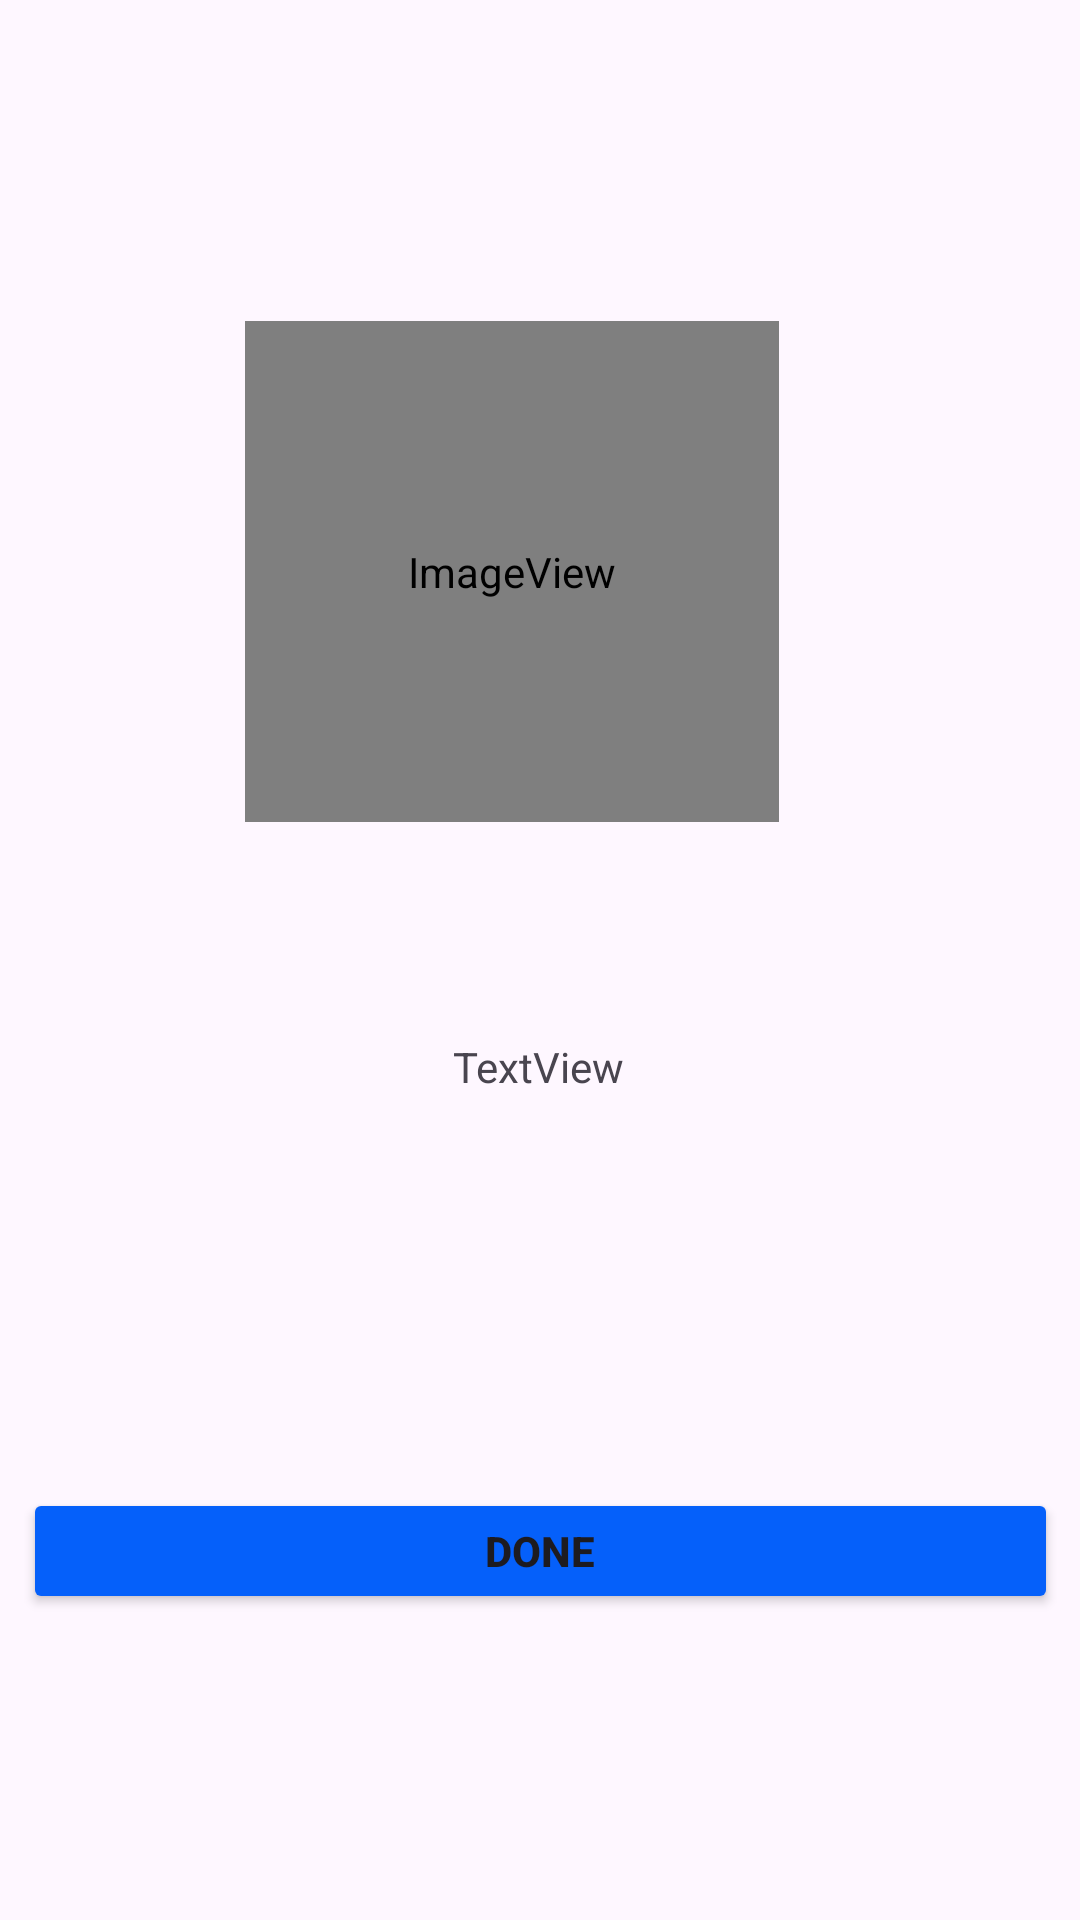

The Android layout XML behind this screen, and the referenced resources:
<!-- AndroidManifest.xml: application theme Theme.Vadim -->
<!-- res/layout/activity_main17.xml -->
<?xml version="1.0" encoding="utf-8"?>
<androidx.constraintlayout.widget.ConstraintLayout xmlns:android="http://schemas.android.com/apk/res/android"
    xmlns:app="http://schemas.android.com/apk/res-auto"
    xmlns:tools="http://schemas.android.com/tools"
    android:id="@+id/main"
    android:layout_width="match_parent"
    android:layout_height="match_parent"
    tools:context=".MainActivity17">

    <ImageView
        android:id="@+id/imageView12"
        android:layout_width="178dp"
        android:layout_height="167dp"
        android:layout_marginStart="107dp"
        android:layout_marginTop="107dp"
        android:layout_marginEnd="126dp"
        app:layout_constraintEnd_toEndOf="parent"
        app:layout_constraintStart_toStartOf="parent"
        app:layout_constraintTop_toTopOf="parent"
        app:srcCompat="@drawable/animation" />

    <TextView
        android:id="@+id/textView31"
        android:layout_width="wrap_content"
        android:layout_height="wrap_content"
        android:layout_marginStart="176dp"
        android:layout_marginTop="72dp"
        android:layout_marginEnd="177dp"
        android:text="TextView"
        app:layout_constraintEnd_toEndOf="parent"
        app:layout_constraintStart_toStartOf="parent"
        app:layout_constraintTop_toBottomOf="@+id/imageView12" />

    <Button
        android:id="@+id/button228"
        android:layout_width="345dp"
        android:layout_height="42dp"
        android:layout_marginStart="33dp"
        android:layout_marginEnd="33dp"
        android:layout_marginBottom="102dp"
        android:backgroundTint="@color/blue"
        android:onClick="Done1"
        android:text="Done"
        android:textStyle="bold"
        app:cornerRadius="4dp"
        app:layout_constraintBottom_toBottomOf="parent"
        app:layout_constraintEnd_toEndOf="parent"
        app:layout_constraintStart_toStartOf="parent" />

</androidx.constraintlayout.widget.ConstraintLayout>
<!-- resources referenced by this layout -->
<resources>
  <color name="blue">#0560FA</color>
  <!-- drawable animation (drawable) -->
  <?xml version="1.0" encoding="utf-8"?>
  <animation-list xmlns:android="http://schemas.android.com/apk/res/android"
      android:oneshot="false" >
      <item android:drawable="@drawable/component" android:duration="150" />
      <item android:drawable="@drawable/component2" android:duration="150" />
      <item android:drawable="@drawable/component3" android:duration="150" />
      <item android:drawable="@drawable/component4" android:duration="150" />
      <item android:drawable="@drawable/component" android:duration="150" />
      <item android:drawable="@drawable/component2" android:duration="150" />
      <item android:drawable="@drawable/component3" android:duration="150" />
      <item android:drawable="@drawable/component4" android:duration="150" />
      <item android:drawable="@drawable/component" android:duration="150" />
      <item android:drawable="@drawable/component2" android:duration="150" />
      <item android:drawable="@drawable/component3" android:duration="150" />
      <item android:drawable="@drawable/component4" android:duration="150" />
      <item android:drawable="@drawable/goodtick" android:duration="150" />
  
  
  </animation-list>
  <style name="Theme.Vadim" parent="Base.Theme.Vadim" />
  <style name="Base.Theme.Vadim" parent="Theme.Material3.DayNight.NoActionBar">
          
          
      </style>
</resources>
